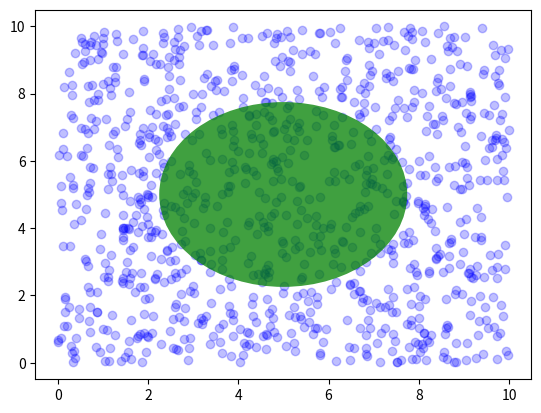

Python code for this plot:
import numpy as np
import matplotlib.pyplot as plt
import matplotlib.patches as mpatches

fig, ax = plt.subplots()
x, y = 10*np.random.rand(2, 1000)
ax.plot(x, y, 'bo', alpha=0.25)
cc = mpatches.Circle((0.5, 0.5), 0.25, transform=ax.transAxes,
                       facecolor='green', alpha=0.75, zorder=3)
ax.add_patch(cc)
plt.show()
